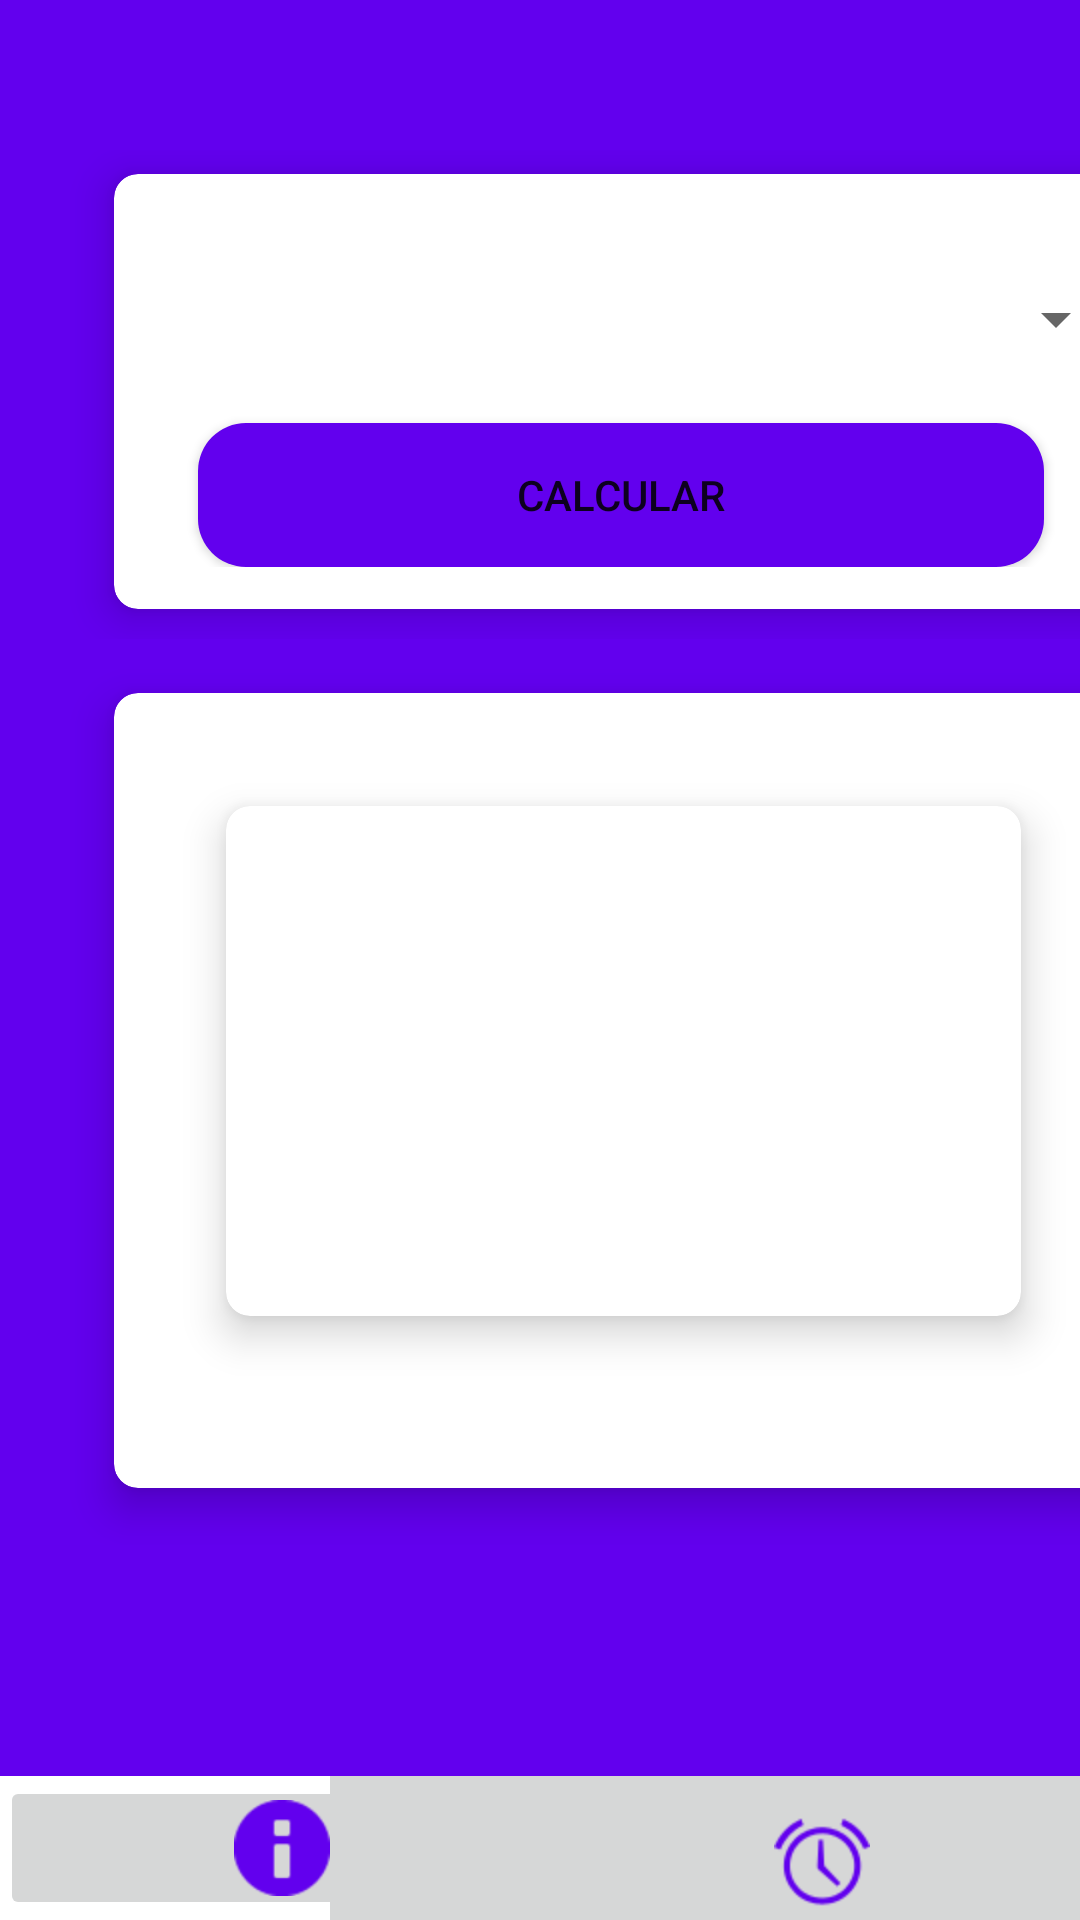

Layout XML and referenced resources for this Android screen:
<!-- AndroidManifest.xml: application theme Theme.PrecioLuz -->
<!-- res/layout/activity_hour.xml -->
<?xml version="1.0" encoding="utf-8"?>
<RelativeLayout xmlns:android="http://schemas.android.com/apk/res/android"
    xmlns:app="http://schemas.android.com/apk/res-auto"
    xmlns:tools="http://schemas.android.com/tools"
    android:layout_width="match_parent"
    android:layout_height="match_parent"
    android:background="@color/purple_500"
    tools:context=".activity_hour">

    <LinearLayout
        android:layout_width="match_parent"
        android:layout_height="match_parent"
        android:orientation="vertical">

        <LinearLayout
            android:layout_width="match_parent"
            android:layout_height="163dp"

            android:layout_marginTop="50dp">

            <androidx.cardview.widget.CardView
                android:layout_width="338dp"
                android:layout_height="145dp"

                android:layout_marginStart="38dp"
                android:layout_marginTop="8dp"
                android:layout_marginEnd="8dp"
                android:layout_marginBottom="8dp"
                app:cardCornerRadius="8dp"
                app:cardElevation="8dp">

                <LinearLayout
                    android:layout_width="wrap_content"
                    android:layout_height="wrap_content"
                    android:layout_gravity="center_horizontal|center_vertical"
                    android:gravity="center"
                    android:orientation="vertical">

                    <Spinner
                        android:id="@+id/hourSpinner"
                        android:layout_width="338dp"
                        android:layout_height="69dp"
                        android:gravity="center"
                        android:spinnerMode="dropdown"
                        android:textAlignment="center" />

                    <Button
                        android:id="@+id/btn_calcular"
                        style="@style/Widget.AppCompat.Button"
                        android:layout_width="282dp"
                        android:layout_height="wrap_content"
                        android:background="@drawable/boton_redondo"
                        android:text="calcular" />

                </LinearLayout>

            </androidx.cardview.widget.CardView>

        </LinearLayout>

        <LinearLayout
            android:layout_width="407dp"
            android:layout_height="292dp"

            android:layout_marginTop="10dp"
            android:layout_marginBottom="350dp">

            <androidx.cardview.widget.CardView
                android:id="@+id/car_backgroud"
                android:layout_width="340dp"

                android:layout_height="265dp"
                android:layout_marginStart="38dp"
                android:layout_marginTop="8dp"
                android:layout_marginEnd="8dp"
                android:layout_marginBottom="8dp"
                android:backgroundTint="@color/white"
                app:cardCornerRadius="8dp"
                app:cardElevation="8dp">

                <TextView
                    android:id="@+id/txtresult"
                    android:layout_width="312dp"
                    android:layout_height="45dp"
                    android:layout_gravity="bottom|center|center_horizontal"
                    android:layout_marginBottom="10dp"
                    android:layout_weight="1"
                    android:gravity="center"
                    android:text="TextView"
                    android:textAppearance="@style/TextAppearance.AppCompat.Medium"
                    android:textColor="@color/white"
                    android:textStyle="bold" />

                <androidx.cardview.widget.CardView
                    android:layout_width="265dp"
                    android:layout_height="170dp"

                    android:layout_gravity="center"
                    android:layout_marginTop="-10dp"
                    android:backgroundTint="@color/white"
                    app:cardCornerRadius="8dp"
                    app:cardElevation="8dp">

                    <TextView
                        android:id="@+id/result"
                        android:layout_width="240dp"
                        android:layout_height="wrap_content"
                        android:layout_gravity="center"
                        android:gravity="center"
                        android:textAppearance="@style/TextAppearance.AppCompat.Display1" />
                </androidx.cardview.widget.CardView>
            </androidx.cardview.widget.CardView>

        </LinearLayout>

    </LinearLayout>

    <LinearLayout
        android:layout_width="match_parent"
        android:layout_height="48dp"
        android:layout_alignParentBottom="true"
        android:layout_marginBottom="0dp"
        android:background="@color/white"
        android:orientation="horizontal">

        <ImageButton
            android:id="@+id/imageButton"
            style="@android:style/Widget.DeviceDefault.ImageButton"
            android:layout_width="wrap_content"
            android:layout_height="wrap_content"
            android:layout_weight="1"
            app:srcCompat="@android:drawable/ic_dialog_info"
            app:tint="@color/purple_500" />

        <ImageButton
            android:id="@+id/imageButton2"
            style="@style/Widget.AppCompat.ImageButton"
            android:layout_width="wrap_content"
            android:layout_height="58dp"
            android:layout_weight="1"
            android:scaleX="2"
            android:scaleY="2"
            app:srcCompat="@android:drawable/ic_lock_idle_alarm"
            app:tint="@color/purple_500" />
    </LinearLayout>
</RelativeLayout>
<!-- resources referenced by this layout -->
<resources>
  <!-- drawable boton_redondo (drawable) -->
  <?xml version="1.0" encoding="utf-8"?>
  <shape xmlns:android="http://schemas.android.com/apk/res/android"
      android:shape="rectangle">
      <solid android:color="@color/purple_500" />
      <corners android:bottomRightRadius="16dp"
          android:bottomLeftRadius="16dp"
          android:topRightRadius="16dp"
          android:topLeftRadius="16dp"/>
  </shape>
  <style name="Theme.PrecioLuz" parent="Theme.MaterialComponents.DayNight.DarkActionBar">
          
          <item name="colorPrimary">@color/purple_500</item>
          <item name="colorPrimaryVariant">@color/purple_700</item>
          <item name="colorOnPrimary">@color/white</item>
          
          <item name="colorSecondary">@color/teal_200</item>
          <item name="colorSecondaryVariant">@color/teal_700</item>
          <item name="colorOnSecondary">@color/black</item>
          
          <item name="android:statusBarColor" tools:targetApi="l">?attr/colorPrimaryVariant</item>
          
      </style>
  <!-- not gathered from this repository: default colours our renderer supplied (Android Studio template values) -->
  <color name="purple_500">#FF6200EE</color>
  <color name="purple_700">#FF3700B3</color>
  <color name="teal_200">#FF03DAC5</color>
  <color name="teal_700">#FF018786</color>
  <color name="black">#FF000000</color>
  <color name="white">#FFFFFFFF</color>
</resources>
